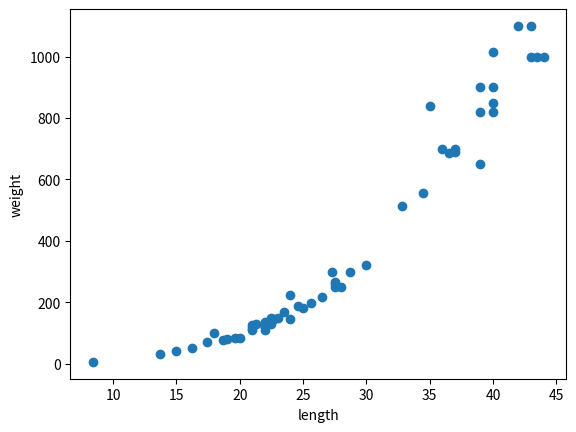

This figure's Python source:
import numpy as np

perch_length = np.array(
    [8.4, 13.7, 15.0, 16.2, 17.4, 18.0, 18.7, 19.0, 19.6, 20.0,
     21.0, 21.0, 21.0, 21.3, 22.0, 22.0, 22.0, 22.0, 22.0, 22.5,
     22.5, 22.7, 23.0, 23.5, 24.0, 24.0, 24.6, 25.0, 25.6, 26.5,
     27.3, 27.5, 27.5, 27.5, 28.0, 28.7, 30.0, 32.8, 34.5, 35.0,
     36.5, 36.0, 37.0, 37.0, 39.0, 39.0, 39.0, 40.0, 40.0, 40.0,
     40.0, 42.0, 43.0, 43.0, 43.5, 44.0]
     )
perch_weight = np.array(
    [5.9, 32.0, 40.0, 51.5, 70.0, 100.0, 78.0, 80.0, 85.0, 85.0,
     110.0, 115.0, 125.0, 130.0, 120.0, 120.0, 130.0, 135.0, 110.0,
     130.0, 150.0, 145.0, 150.0, 170.0, 225.0, 145.0, 188.0, 180.0,
     197.0, 218.0, 300.0, 260.0, 265.0, 250.0, 250.0, 300.0, 320.0,
     514.0, 556.0, 840.0, 685.0, 700.0, 700.0, 690.0, 900.0, 650.0,
     820.0, 850.0, 900.0, 1015.0, 820.0, 1100.0, 1000.0, 1100.0,
     1000.0, 1000.0]
     )

import matplotlib.pyplot as plt
plt.scatter(perch_length, perch_weight)
plt.xlabel('length')
plt.ylabel('weight')
plt.show()
